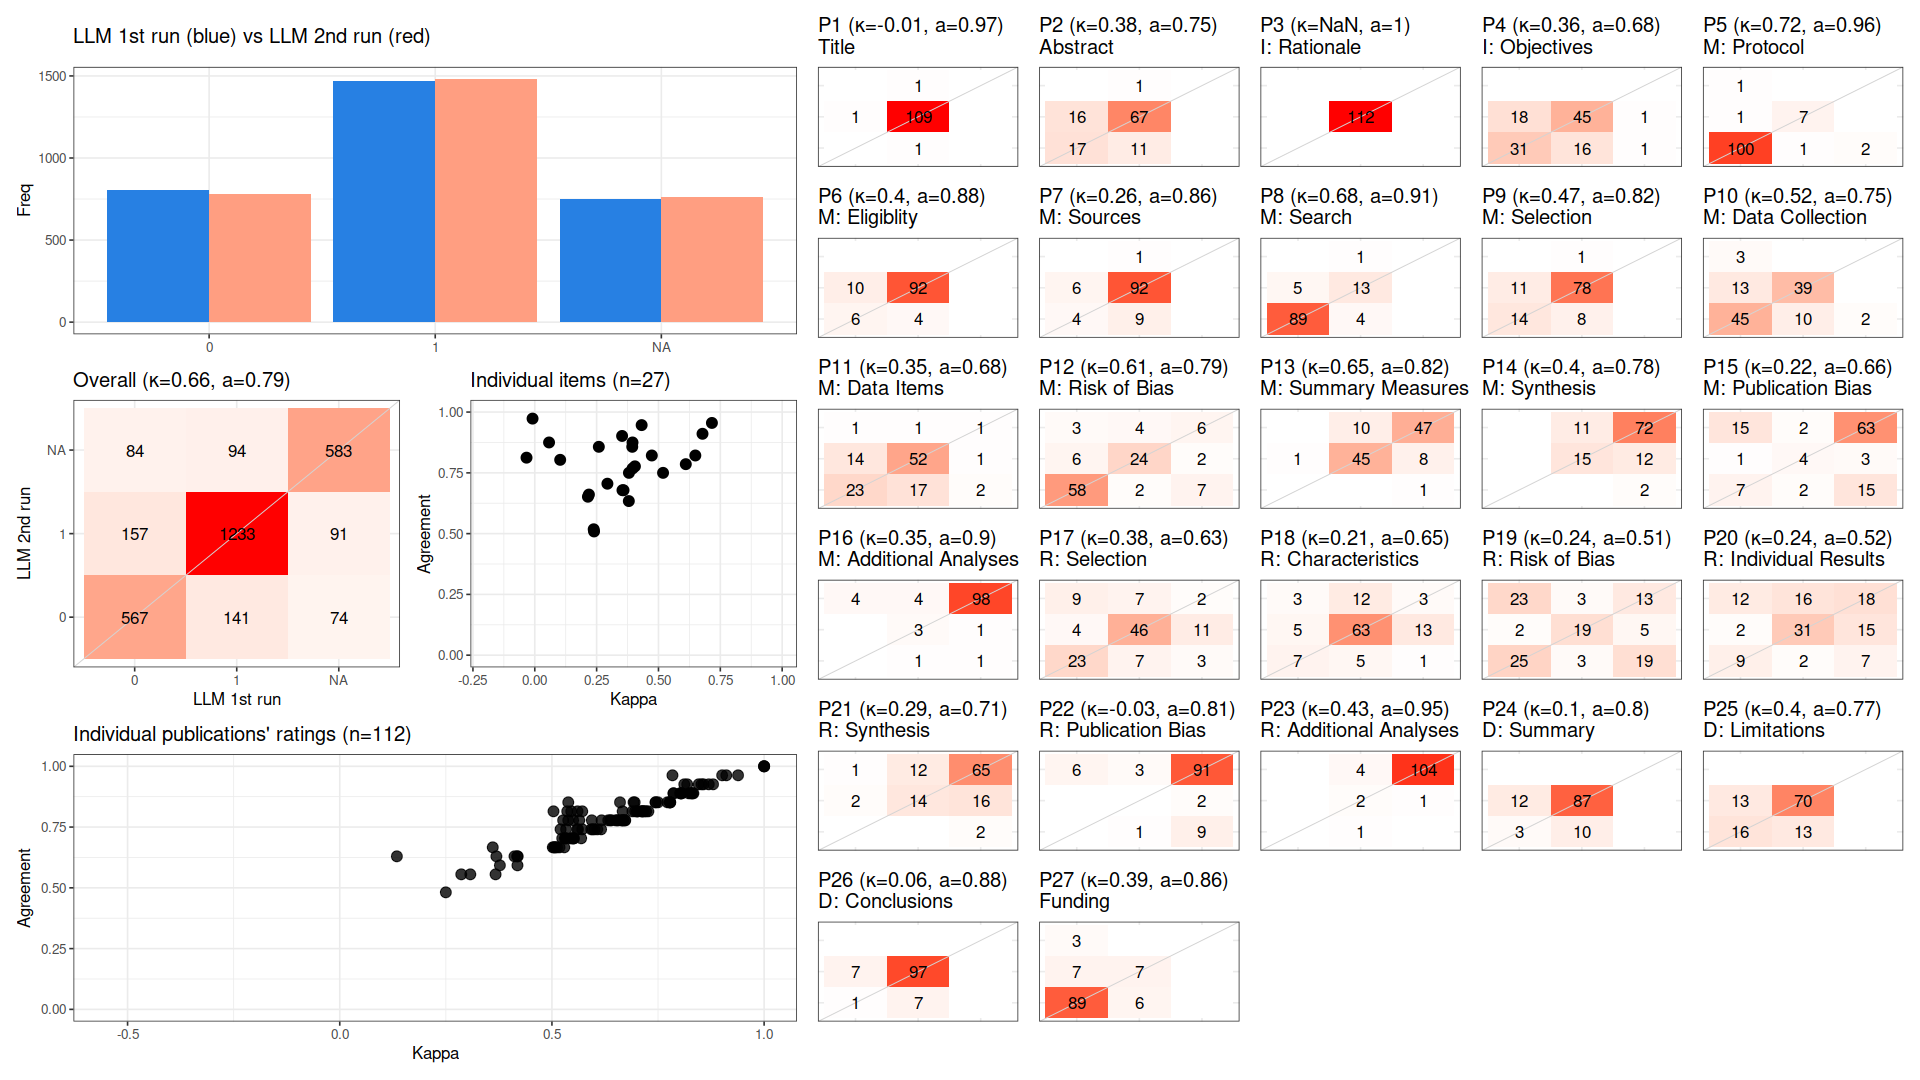

The table this chart was drawn from, first rows:
, cohen_kappa_w, cohen_kappa_w_ci_low, cohen_kappa_w_ci_high, agreement, agreement_ci_low, agreement_ci_high, deferring_fraction, deferring_fraction_ci_low, deferring_fraction_ci_high
combined, 0.664, 0.6339, 0.6922, 0.788, 0.7689, 0.8069, 0, 0, 0
P1, -0.009009, NA, NA, 0.9732, NA, NA, 0, NA, NA
P2, 0.3806, NA, NA, 0.75, NA, NA, 0, NA, NA
P3, NA, NA, NA, 1, NA, NA, 0, NA, NA
P4, 0.3588, NA, NA, 0.6786, NA, NA, 0, NA, NA
P5, 0.716, NA, NA, 0.9554, NA, NA, 0, NA, NA
P6, 0.3951, NA, NA, 0.875, NA, NA, 0, NA, NA
P7, 0.2589, NA, NA, 0.8571, NA, NA, 0, NA, NA
P8, 0.678, NA, NA, 0.9107, NA, NA, 0, NA, NA
P9, 0.4731, NA, NA, 0.8214, NA, NA, 0, NA, NA
P10, 0.5185, NA, NA, 0.75, NA, NA, 0, NA, NA
P11, 0.3545, NA, NA, 0.6786, NA, NA, 0, NA, NA
P12, 0.6104, NA, NA, 0.7857, NA, NA, 0, NA, NA
P13, 0.649, NA, NA, 0.8214, NA, NA, 0, NA, NA
P14, 0.4048, NA, NA, 0.7768, NA, NA, 0, NA, NA
P15, 0.2188, NA, NA, 0.6607, NA, NA, 0, NA, NA
P16, 0.3529, NA, NA, 0.9018, NA, NA, 0, NA, NA
P17, 0.3801, NA, NA, 0.6339, NA, NA, 0, NA, NA
P18, 0.2148, NA, NA, 0.6518, NA, NA, 0, NA, NA
P19, 0.2396, NA, NA, 0.5089, NA, NA, 0, NA, NA
P20, 0.2381, NA, NA, 0.5179, NA, NA, 0, NA, NA
P21, 0.2936, NA, NA, 0.7054, NA, NA, 0, NA, NA
P22, -0.03339, NA, NA, 0.8125, NA, NA, 0, NA, NA
P23, 0.432, NA, NA, 0.9464, NA, NA, 0, NA, NA
P24, 0.1027, NA, NA, 0.8036, NA, NA, 0, NA, NA
P25, 0.3951, NA, NA, 0.7679, NA, NA, 0, NA, NA
P26, 0.05769, NA, NA, 0.875, NA, NA, 0, NA, NA
P27, 0.394, NA, NA, 0.8571, NA, NA, 0, NA, NA
